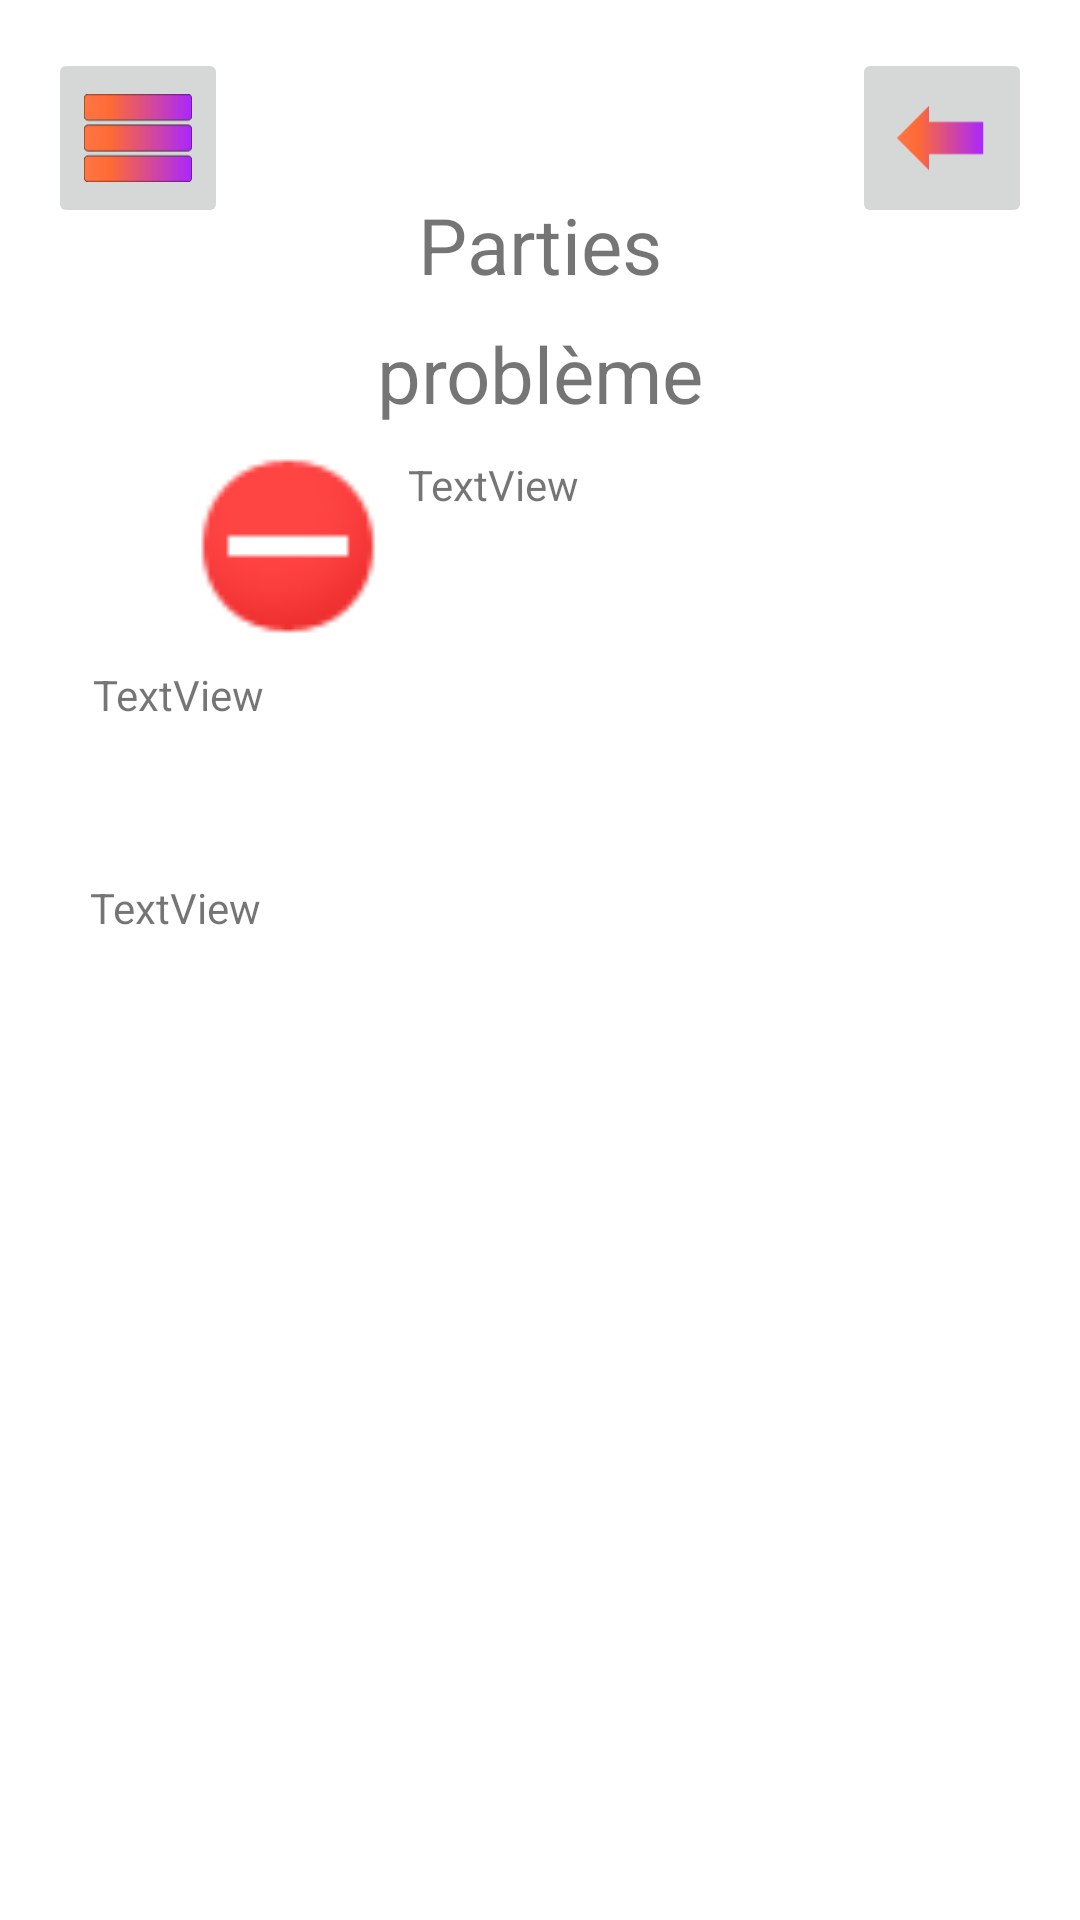

Write the Android layout XML for this screen, with the resource values it uses.
<!-- AndroidManifest.xml: application theme Theme.GDCA -->
<!-- res/layout/description.xml -->
<?xml version="1.0" encoding="utf-8"?>
<androidx.constraintlayout.widget.ConstraintLayout xmlns:android="http://schemas.android.com/apk/res/android"
                                                   xmlns:app="http://schemas.android.com/apk/res-auto"
                                                   xmlns:tools="http://schemas.android.com/tools" android:layout_width="match_parent"
                                                   android:layout_height="match_parent">

    <TextView
            android:text="@string/Partie"
            android:layout_width="wrap_content"
            android:layout_height="wrap_content" android:id="@+id/nom_partie"
            app:layout_constraintTop_toTopOf="parent"
            app:layout_constraintBottom_toBottomOf="parent" app:layout_constraintEnd_toEndOf="parent"
            app:layout_constraintStart_toStartOf="parent" app:layout_constraintVertical_bias="0.106"
            android:textSize="26sp"/>
    <Button
            android:layout_width="wrap_content"
            android:layout_height="wrap_content" android:id="@+id/b_retour"
            app:layout_constraintEnd_toEndOf="parent" app:layout_constraintStart_toStartOf="parent"
            app:layout_constraintTop_toBottomOf="@+id/nom_partie"
            android:text="@string/Bouton_retour" android:layout_marginTop="556dp"
            app:layout_constraintHorizontal_bias="0.512"/>
    <ImageButton
            android:layout_width="60dp"
            android:layout_height="60dp" app:srcCompat="@drawable/icon_menubar" android:id="@+id/go_accueil"
            android:scaleType="fitCenter"
            app:layout_constraintLeft_toLeftOf="parent" android:layout_marginLeft="16dp"
            app:layout_constraintTop_toTopOf="parent" android:layout_marginTop="16dp"/>
    <ImageButton
            android:layout_width="60dp"
            android:layout_height="60dp" app:srcCompat="@drawable/back_arrow_icon"
            android:id="@+id/go_back"
            android:scaleType="fitCenter" app:layout_constraintRight_toRightOf="parent"
            app:layout_constraintTop_toTopOf="parent" android:layout_marginTop="16dp"
            android:layout_marginRight="16dp"/>
    <TextView
            android:text="problème"
            android:layout_width="wrap_content"
            android:layout_height="wrap_content" android:id="@+id/nom_probeme"
            app:layout_constraintTop_toBottomOf="@id/nom_partie" android:layout_marginTop="8dp"
            android:textSize="26sp" app:layout_constraintLeft_toLeftOf="parent"
            app:layout_constraintRight_toRightOf="parent"/>
    <ImageView
            android:layout_width="80dp"
            android:layout_height="80dp" app:srcCompat="@android:drawable/presence_busy"
            android:id="@+id/Danger"
            app:layout_constraintBottom_toTopOf="@id/explication_probleme" app:layout_constraintLeft_toLeftOf="parent"
            app:layout_constraintRight_toLeftOf="@id/niveau_danger"
            app:layout_constraintTop_toBottomOf="@id/nom_probeme" app:layout_constraintVertical_bias="0.0"
            app:layout_constraintStart_toStartOf="parent" android:layout_marginLeft="56dp"/>
    <TextView
            android:text="TextView"
            android:layout_width="0dp"
            android:layout_height="60dp" android:id="@+id/niveau_danger"
            app:layout_constraintBottom_toTopOf="@id/explication_probleme"
            app:layout_constraintLeft_toRightOf="@id/Danger" app:layout_constraintRight_toRightOf="parent"
            app:layout_constraintTop_toBottomOf="@id/nom_probeme" app:layout_constraintHorizontal_bias="1.0"/>
    <TextView
            android:text="TextView"
            android:layout_width="300dp"
            android:layout_height="181dp" android:id="@+id/proposition_solution"
            app:layout_constraintStart_toStartOf="parent" app:layout_constraintEnd_toEndOf="parent"
            app:layout_constraintTop_toBottomOf="@id/explication_probleme"/>
    <TextView
            android:text="TextView"
            android:layout_width="298dp"
            android:layout_height="71dp" android:id="@+id/explication_probleme"
            android:layout_marginBottom="19dp"
            app:layout_constraintBottom_toTopOf="@+id/proposition_solution"
            app:layout_constraintTop_toBottomOf="@+id/Danger" app:layout_constraintLeft_toLeftOf="parent"
            app:layout_constraintRight_toRightOf="parent"/>

</androidx.constraintlayout.widget.ConstraintLayout>
<!-- resources referenced by this layout -->
<resources>
  <!-- drawable back_arrow_icon (drawable) -->
  <vector xmlns:android="http://schemas.android.com/apk/res/android"
      xmlns:aapt="http://schemas.android.com/aapt"
      android:width="166.38dp"
      android:height="134.83dp"
      android:viewportWidth="166.38"
      android:viewportHeight="134.83">
    <group>
      <clip-path
          android:pathData="m0,0l166.38,0l0,134.83l-166.38,0l0,-134.83z"/>
      <path
          android:pathData="m0,0l166.38,0l0,134.83l-166.38,0z"
          android:fillColor="#000000"
          android:fillAlpha="0"
          android:fillType="evenOdd"
          android:strokeColor="#00000000"
          android:strokeLineCap="square"/>
      <path
          android:pathData="m13.68,67.42l49.5,-49.5l0,24.75l83.48,0l0,49.5l-83.48,0l0,24.75z"
          android:fillType="evenOdd"
          android:strokeColor="#00000000"
          android:strokeLineCap="square">
        <aapt:attr name="android:fillColor">
          <gradient 
              android:startX="13.68"
              android:startY="116.91"
              android:endX="146.66"
              android:endY="116.91"
              android:tileMode="clamp"
              android:type="linear">
            <item android:offset="0" android:color="#FFFF7645"/>
            <item android:offset="0.24" android:color="#FFFF6A34"/>
            <item android:offset="1" android:color="#FFA927FF"/>
          </gradient>
        </aapt:attr>
      </path>
    </group>
  </vector>
  <!-- drawable icon_menubar: vector/xml drawable (drawable, 4557 chars, omitted) -->
  <string name="Bouton_retour">Retour</string>
  <string name="Partie">Parties</string>
  <style name="Theme.GDCA" parent="Theme.MaterialComponents.DayNight.DarkActionBar">
          
          <item name="colorPrimary">@color/purple_500</item>
          <item name="colorPrimaryVariant">@color/purple_700</item>
          <item name="colorOnPrimary">@color/white</item>
          
          <item name="colorSecondary">@color/teal_200</item>
          <item name="colorSecondaryVariant">@color/teal_700</item>
          <item name="colorOnSecondary">@color/black</item>
          
          <item name="android:statusBarColor">?attr/colorPrimaryVariant</item>
          
      </style>
  <!-- not gathered from this repository: default colours our renderer supplied (Android Studio template values) -->
  <color name="purple_500">#FF6200EE</color>
  <color name="purple_700">#FF3700B3</color>
  <color name="teal_200">#FF03DAC5</color>
  <color name="teal_700">#FF018786</color>
  <color name="black">#FF000000</color>
  <color name="white">#FFFFFFFF</color>
</resources>
